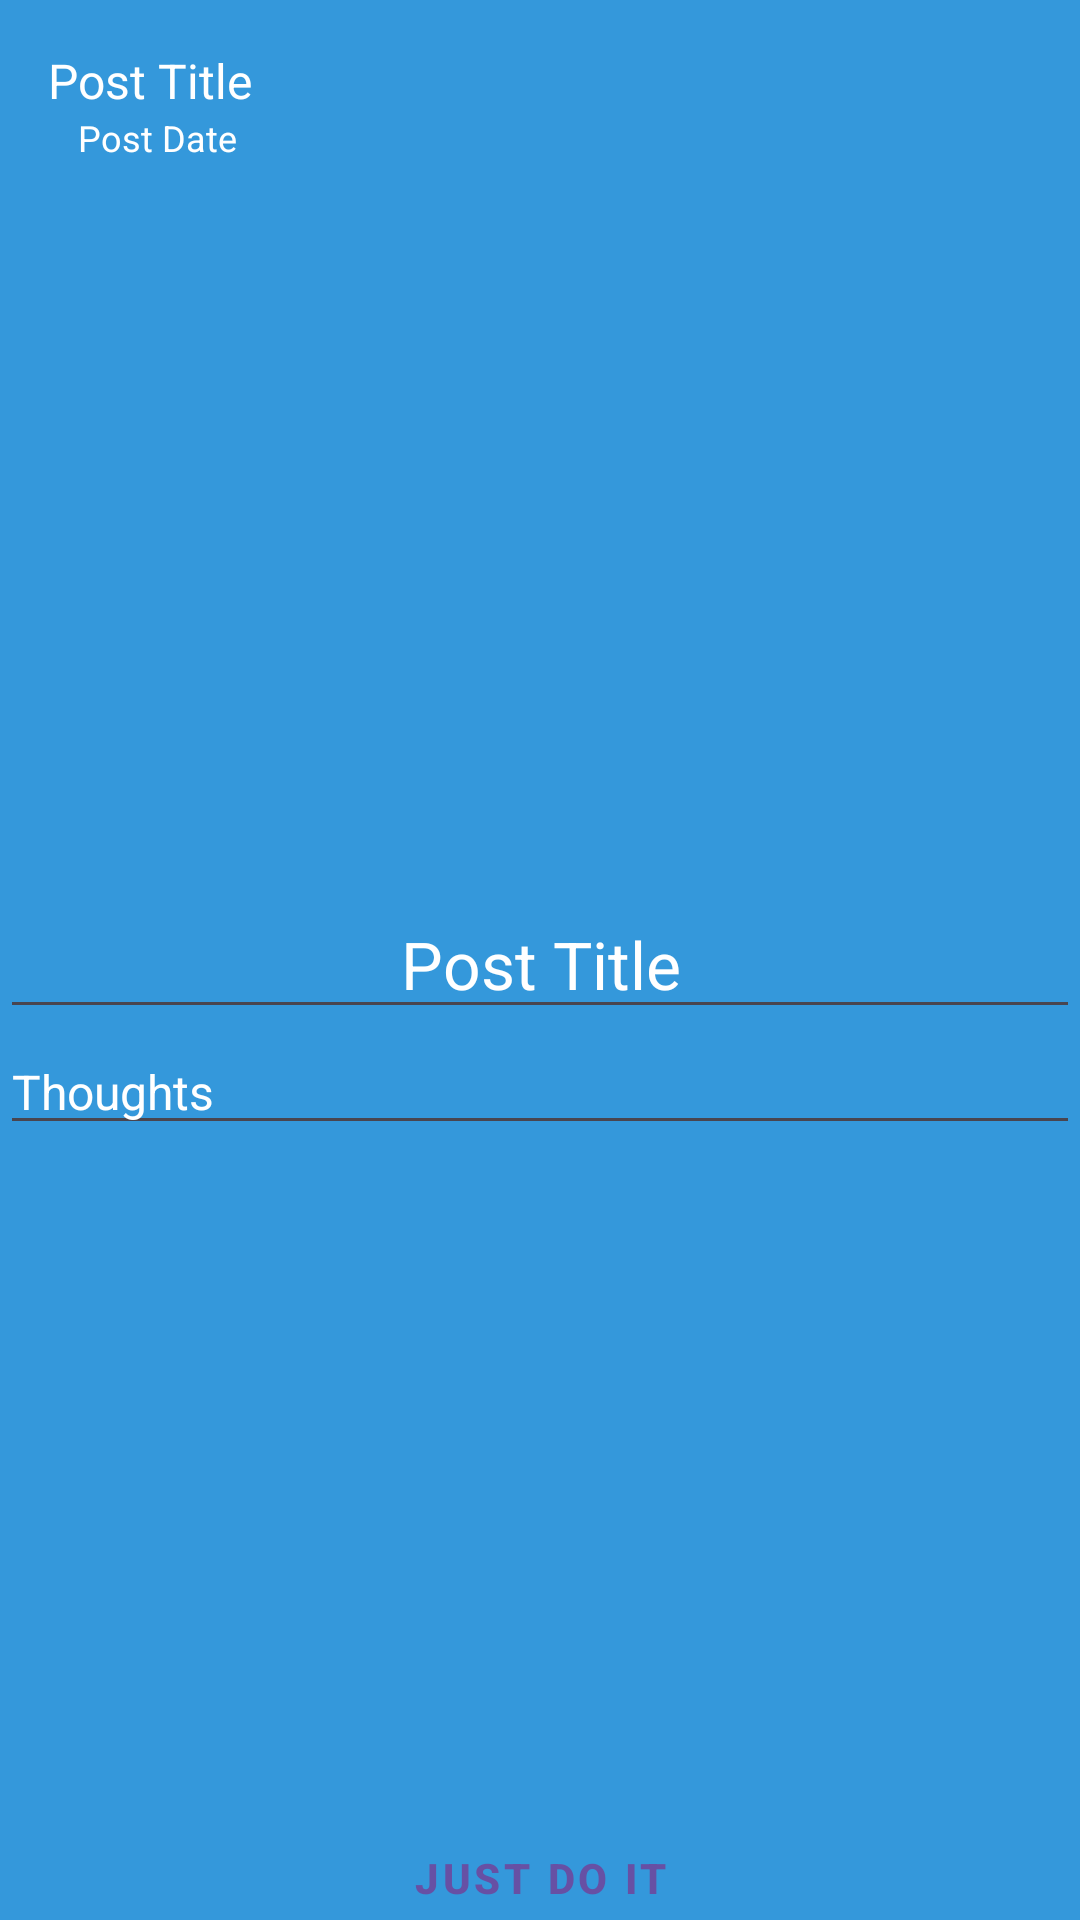

Write the Android layout XML for this screen, with the resource values it uses.
<!-- AndroidManifest.xml: application theme Theme.LINSTAGRAM -->
<!-- res/layout/activity_add_journal.xml -->
<?xml version="1.0" encoding="utf-8"?>
<layout>
<RelativeLayout
    xmlns:android="http://schemas.android.com/apk/res/android"
    android:layout_width="match_parent"
    android:layout_height="match_parent"
    android:background="#3498db"> 

    
    <TextView
        android:id="@+id/title_display"
        android:layout_width="wrap_content"
        android:layout_height="wrap_content"
        android:text="Post Title"
        android:textSize="16sp"
        android:textColor="#ffffff"
    android:layout_marginStart="16dp"
    android:layout_marginTop="16dp"/>

    <TextView
        android:id="@+id/date_display"
        android:layout_width="wrap_content"
        android:layout_height="wrap_content"
        android:text="Post Date"
        android:textSize="12sp"
        android:textColor="#ffffff"
        android:layout_below="@id/title_display"
        android:layout_marginStart="26dp"/>

    
    <EditText
        android:id="@+id/title_input"
        android:layout_width="match_parent"
        android:layout_height="wrap_content"
        android:text="Post Title"
        android:textSize="22sp"
        android:gravity="center"
        android:textColor="#ffffff"
        android:layout_centerInParent="true"/>

    <EditText
        android:id="@+id/thoughts"
        android:layout_width="match_parent"
        android:layout_height="wrap_content"
        android:text="Thoughts"
        android:textSize="16sp"
        android:maxLength="300"
        android:textColor="#ffffff"
        android:layout_below="@id/title_input"
        android:layout_centerHorizontal="true"/>


    <ImageView
        android:id="@+id/postCameraButton"
        android:layout_width="200dp"
        android:layout_height="200dp"
        android:src="@drawable/baseline_add_a_photo_24"
        android:scaleType="centerCrop"
        android:layout_above="@id/title_input"
        android:layout_centerHorizontal="true"
        android:layout_marginBottom="50dp"/>

    <ImageView
        android:id="@+id/reload"
        android:layout_width="100dp"
        android:layout_height="100dp"
        android:src="@drawable/baseline_autorenew_24"
        android:visibility="invisible"
    android:layout_below="@id/thoughts"
    android:layout_centerHorizontal="true"
    android:layout_marginTop="80dp"/>


    <Button
        android:id="@+id/postitbutton"
        android:layout_width="match_parent"
        android:layout_height="wrap_content"
        android:text="JUST DO IT"
        android:textStyle="bold"
        style="@style/Widget.MaterialComponents.Button.TextButton"
        android:layout_below="@id/reload"
        android:layout_marginTop="50dp"
        android:layout_centerHorizontal="true"
        />

</RelativeLayout>
</layout>
<!-- resources referenced by this layout -->
<resources>
  <style name="Theme.LINSTAGRAM" parent="Base.Theme.LINSTAGRAM" />
  <style name="Base.Theme.LINSTAGRAM" parent="Theme.Material3.DayNight.NoActionBar">
          
          
      </style>
</resources>
